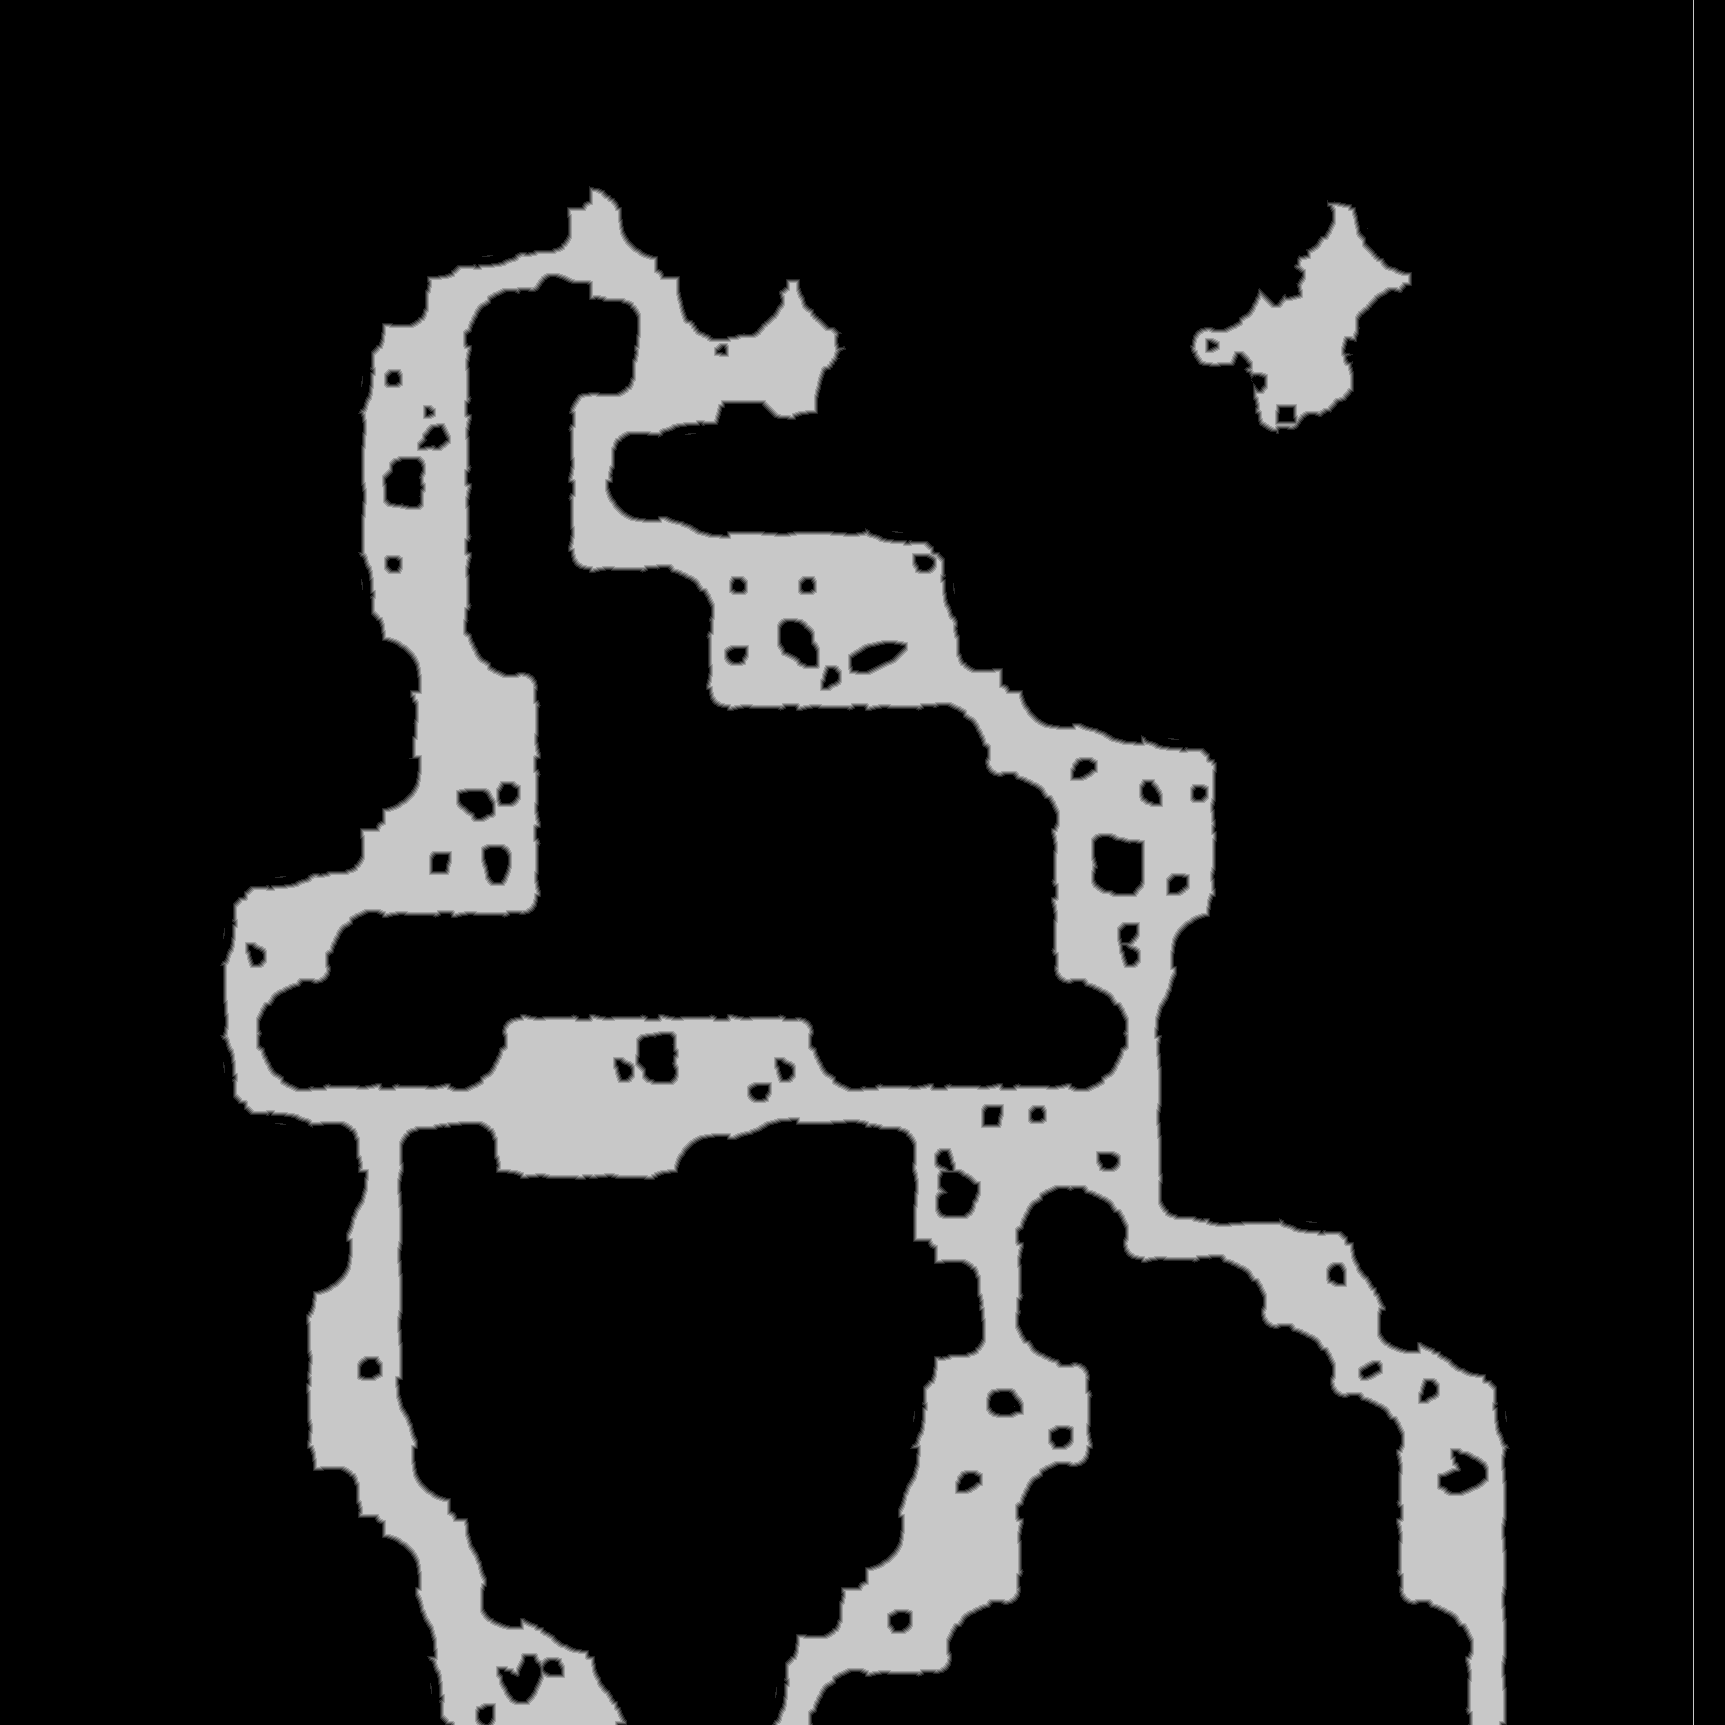

The table this chart was drawn from, first rows:
base	0x330a1fa0000
origin	0x320020
stride	863
width	1725
height	1725
nibble	0	2483946
nibble	1	20050
nibble	2	20034
nibble	3	20241
nibble	4	20340
nibble	5	411014
